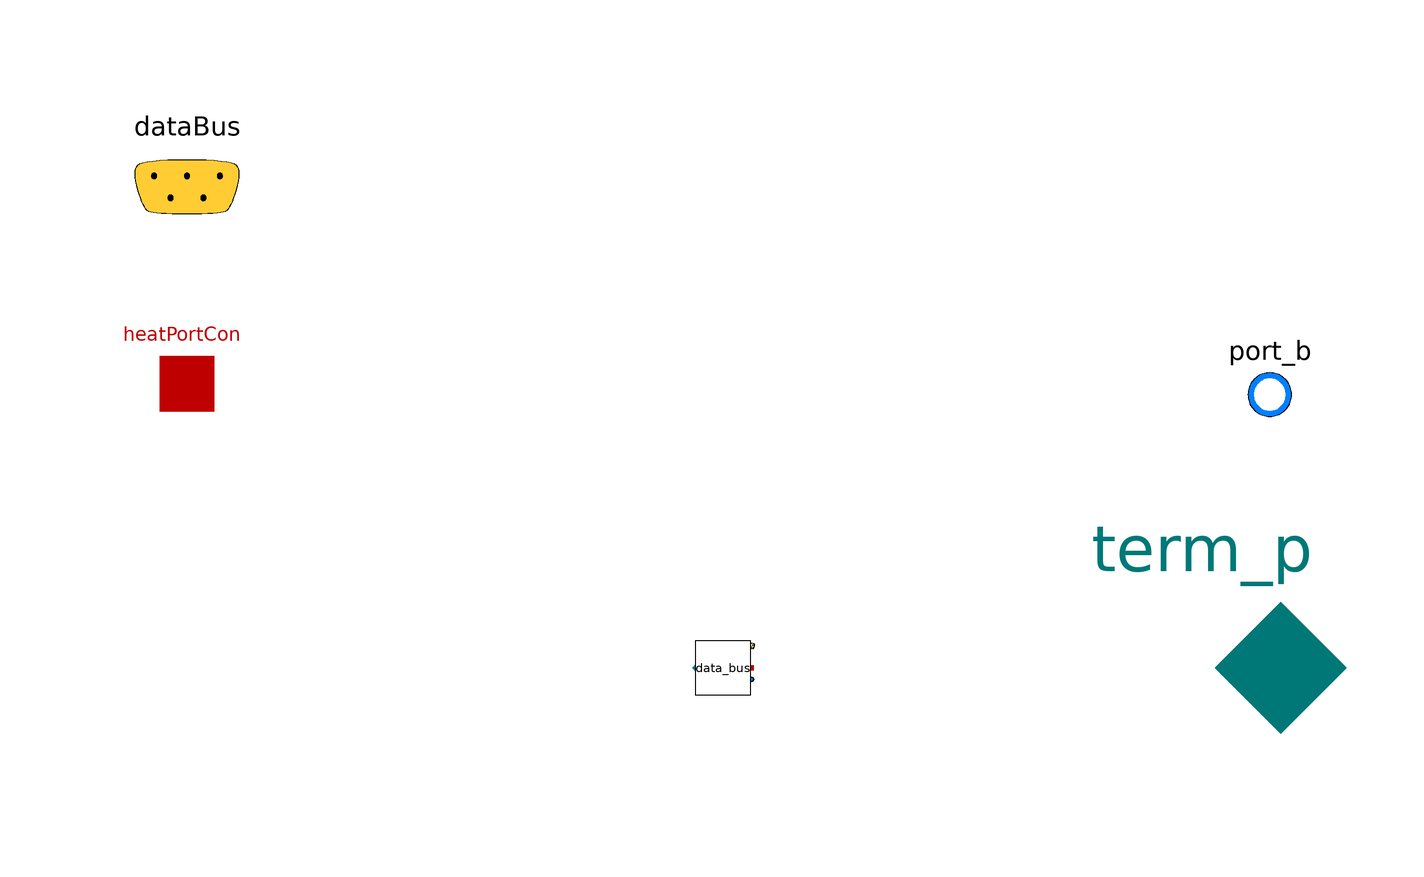

This picture is the connection diagram that the Modelica source below describes through its graphical annotations.

model bus


extends Trano.BaseClasses.Containers.bus;
// Define Medium Package
package Medium = Buildings.Media.Air(extraPropertiesNames={"CO2"});

// Define Fluid Ports
Modelica.Fluid.Interfaces.FluidPort_b[1] port_b(
  redeclare package Medium = Medium)
  annotation (
      Placement(transformation(extent= {{90,40},{110,60}} )),
      iconTransformation(extent= {{90,40},{110,60}} )
  );

// Define Heat Transfer Ports
Modelica.Thermal.HeatTransfer.Interfaces.HeatPort_a[1] heatPortCon

  annotation (
      Placement(transformation(extent= {{-108,42},{-88,62}} )),
      iconTransformation(extent= {{-108,42},{-88,62}} )
  );
// Define Data Bus
Trano.Controls.BaseClasses.DataBus dataBus 
  annotation (
      Placement(transformation(extent= {{-118,68},{-78,108}} )), 
      iconTransformation(extent= {{-228,58},{-208,78}} )
  );
  Buildings.Electrical.AC.OnePhase.Interfaces.Terminal_p term_p annotation (
  Placement(transformation(extent= {{66,-24},{114,24}} ), iconTransformation(
      extent= {{66,-24},{114,24}} )));
        single_zone_air_handling_unit_simple_vav_control.Components.BaseClasses.DataServer
        data_bus (redeclare package
          Medium = Medium) annotation (
    Placement(transformation(origin = { 0.0, 0.0 },
    extent = {{ 5, -5}, {-5, 5}}
)));
equation        
        connect(data_bus.port[1],heatPortCon[1])
        annotation (Line(
        points={{ 0.0, 0.0 }    ,{ 0.0, 0.0 }    ,{ 0.0, 0.0 }    ,{ 0.0, 0.0 }    },
        color={0, 0, 139},
        thickness=0.1,pattern =
        LinePattern.Dash,
        smooth=Smooth.None))
            ;        
        connect(data_bus.port_a[1],port_b[1])
        annotation (Line(
        points={{ 0.0, 0.0 }    ,{ 0.0, 0.0 }    ,{ 0.0, 0.0 }    ,{ 0.0, 0.0 }    },
        color={0, 0, 139},
        thickness=0.1,pattern =
        LinePattern.Dash,
        smooth=Smooth.None))
            ;        
        connect(data_bus.dataBus,dataBus)
        annotation (Line(
        points={{ 0.0, 0.0 }    ,{ 0.0, 0.0 }    ,{ 0.0, 0.0 }    ,{ 0.0, 0.0 }    },
        color={255,204,51},
        thickness=0.1,pattern =
        LinePattern.Solid,
        smooth=Smooth.None))
            ;        
        connect(data_bus.term_p,term_p)
        annotation (Line(
        points={{ 0.0, 0.0 }    ,{ 0.0, 0.0 }    ,{ 0.0, 0.0 }    ,{ 0.0, 0.0 }    },
        color={255,204,51},
        thickness=0.1,pattern =
        LinePattern.Solid,
        smooth=Smooth.None))
            ;end bus;